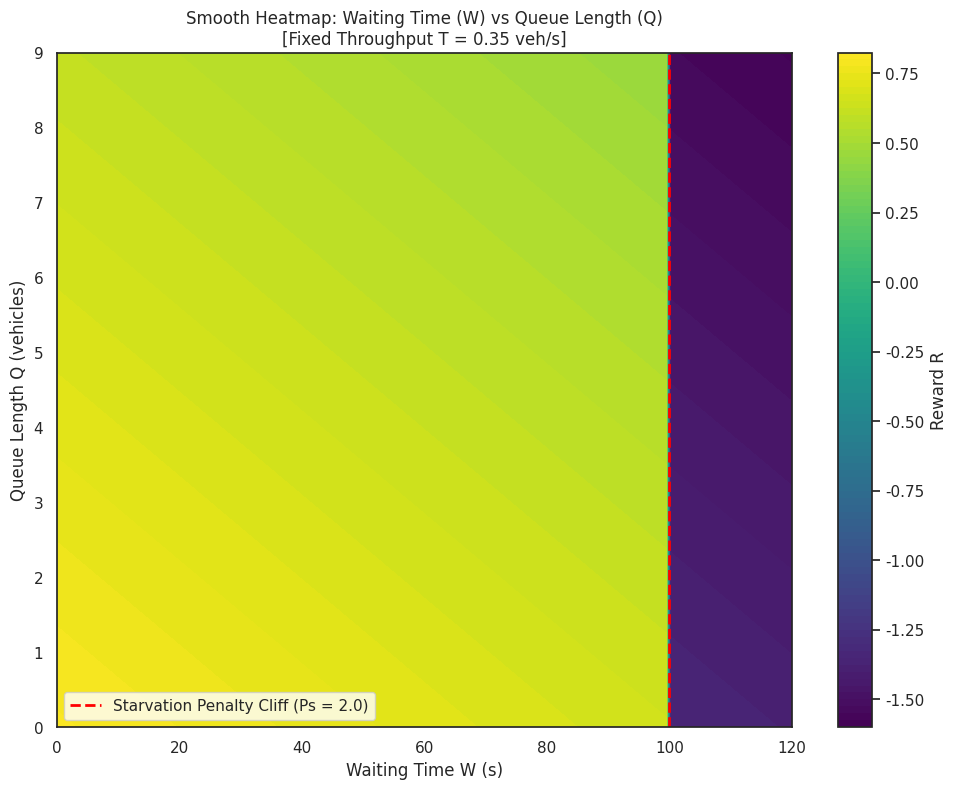
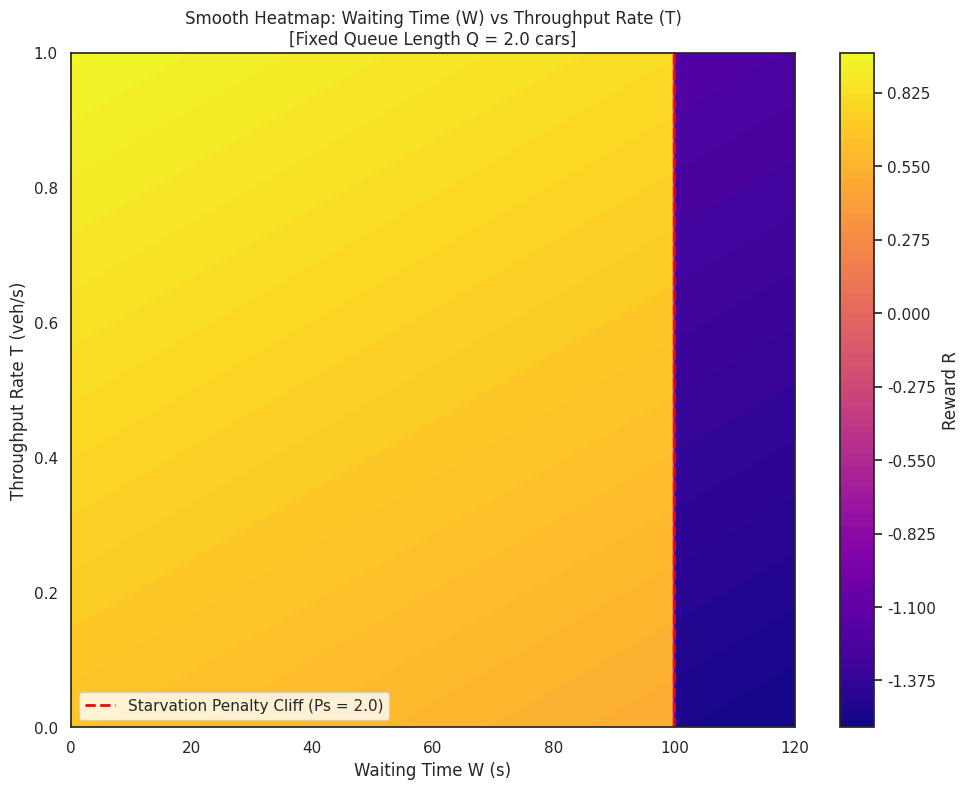

Reproduce these figures in Python, in order.
import os
import numpy as np
import matplotlib.pyplot as plt
import seaborn as sns

def main():
    sns.set_theme(style="white")
    out_dir = "outputs"
    os.makedirs(out_dir, exist_ok=True)
    
    # 1. Physical Metric Bounds & Grid Resolution
    W_min, W_max = 0.0, 120.0
    Q_min, Q_max = 0.0, 9.0
    T_min, T_max = 0.0, 1.0
    grid_res = 200
    
    # Reward Function Calculation (using standardized maxes for normalization)
    def calc_reward(W, Q, T, w_W=0.5, w_Q=0.2, w_T=0.3, Ps=2.0):
        # We normalize W up to 327 and Q up to 9 to match original state formulations
        W_q = np.maximum(0, 1.0 - (W / 327.0))
        Q_q = np.maximum(0, 1.0 - (Q / 9.0))
        T_q = np.clip(T, 0, 1.0)
        
        reward = w_W * W_q + w_T * T_q + w_Q * Q_q
        penalty = np.where(W > 100, Ps, 0)
        return reward - penalty

    # =========================================================================
    # Figure 1: Smooth Heatmap - Waiting Time (W) vs. Queue Length (Q)
    # =========================================================================
    W_vals = np.linspace(W_min, W_max, grid_res)
    Q_vals = np.linspace(Q_min, Q_max, grid_res)
    W_grid, Q_grid = np.meshgrid(W_vals, Q_vals)
    
    # Fixed T = 0.35 veh/s
    T_fixed = 0.35
    R_grid_1 = calc_reward(W_grid, Q_grid, T_fixed)
    
    fig, ax = plt.subplots(figsize=(10, 8), dpi=300)
    # Using contourf with 100 levels for silky-smooth gradient
    c1 = ax.contourf(W_grid, Q_grid, R_grid_1, levels=100, cmap='viridis')
    cbar1 = fig.colorbar(c1, ax=ax, label='Reward R')
    
    # Add clean dashed red line at W = 100s
    ax.axvline(100, color='red', linestyle='--', linewidth=2, label='Starvation Penalty Cliff (Ps = 2.0)')
    
    ax.set_title(f"Smooth Heatmap: Waiting Time (W) vs Queue Length (Q)\n[Fixed Throughput T = {T_fixed} veh/s]")
    ax.set_xlabel("Waiting Time W (s)")
    ax.set_ylabel("Queue Length Q (vehicles)")
    ax.set_xlim(W_min, W_max)
    ax.set_ylim(Q_min, Q_max)
    ax.legend(loc='lower left')
    
    plt.tight_layout()
    plt.savefig(f"{out_dir}/reward_heatmap_wait_vs_queue_fixed.png")
    plt.close()
    
    # =========================================================================
    # Figure 2: Smooth Heatmap - Waiting Time (W) vs. Throughput Rate (T)
    # =========================================================================
    T_vals = np.linspace(T_min, T_max, grid_res)
    W_grid2, T_grid = np.meshgrid(W_vals, T_vals)
    
    # Fixed Q = 2.0 vehicles
    Q_fixed = 2.0
    R_grid_2 = calc_reward(W_grid2, Q_fixed, T_grid)
    
    fig2, ax2 = plt.subplots(figsize=(10, 8), dpi=300)
    c2 = ax2.contourf(W_grid2, T_grid, R_grid_2, levels=100, cmap='plasma')
    cbar2 = fig2.colorbar(c2, ax=ax2, label='Reward R')
    
    # Add clean dashed red line at W = 100s
    ax2.axvline(100, color='red', linestyle='--', linewidth=2, label='Starvation Penalty Cliff (Ps = 2.0)')
    
    ax2.set_title(f"Smooth Heatmap: Waiting Time (W) vs Throughput Rate (T)\n[Fixed Queue Length Q = {Q_fixed} cars]")
    ax2.set_xlabel("Waiting Time W (s)")
    ax2.set_ylabel("Throughput Rate T (veh/s)")
    ax2.set_xlim(W_min, W_max)
    ax2.set_ylim(T_min, T_max)
    ax2.legend(loc='lower left')
    
    plt.tight_layout()
    plt.savefig(f"{out_dir}/reward_heatmap_wait_vs_throughput_fixed.png")
    plt.close()

    print("Successfully generated fixed heatmaps:")
    print(f" - {out_dir}/reward_heatmap_wait_vs_queue_fixed.png")
    print(f" - {out_dir}/reward_heatmap_wait_vs_throughput_fixed.png")

if __name__ == "__main__":
    main()
